The GitHub repository realespee/simon_computer_vision contains a labelled image folder "data" with 4 categories: cassava, grass, maize, sugarcane. Examples follow, each with its label.

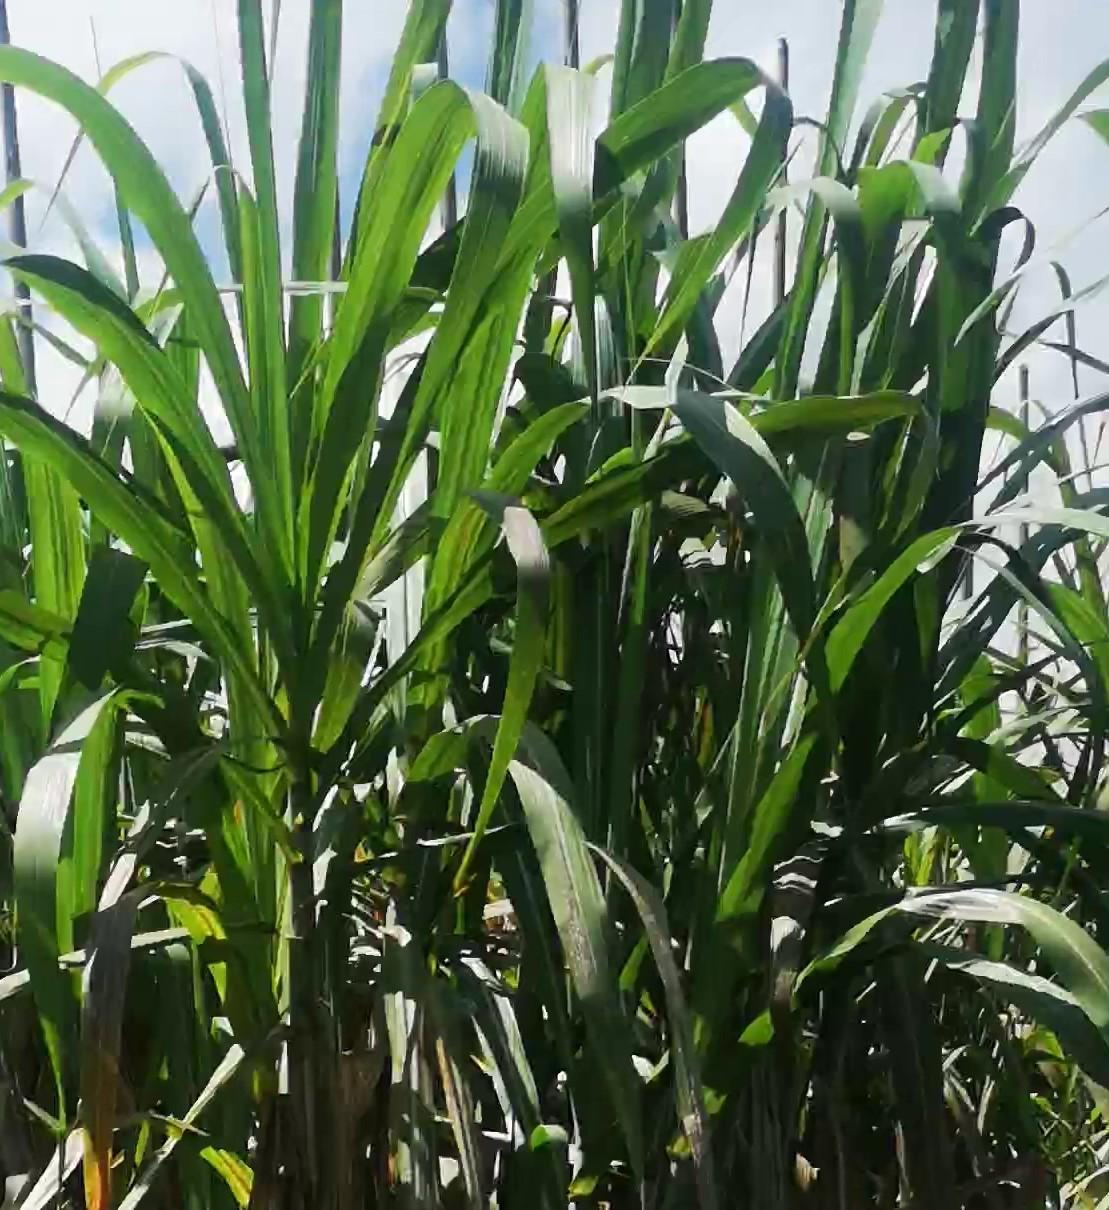
Label: sugarcane

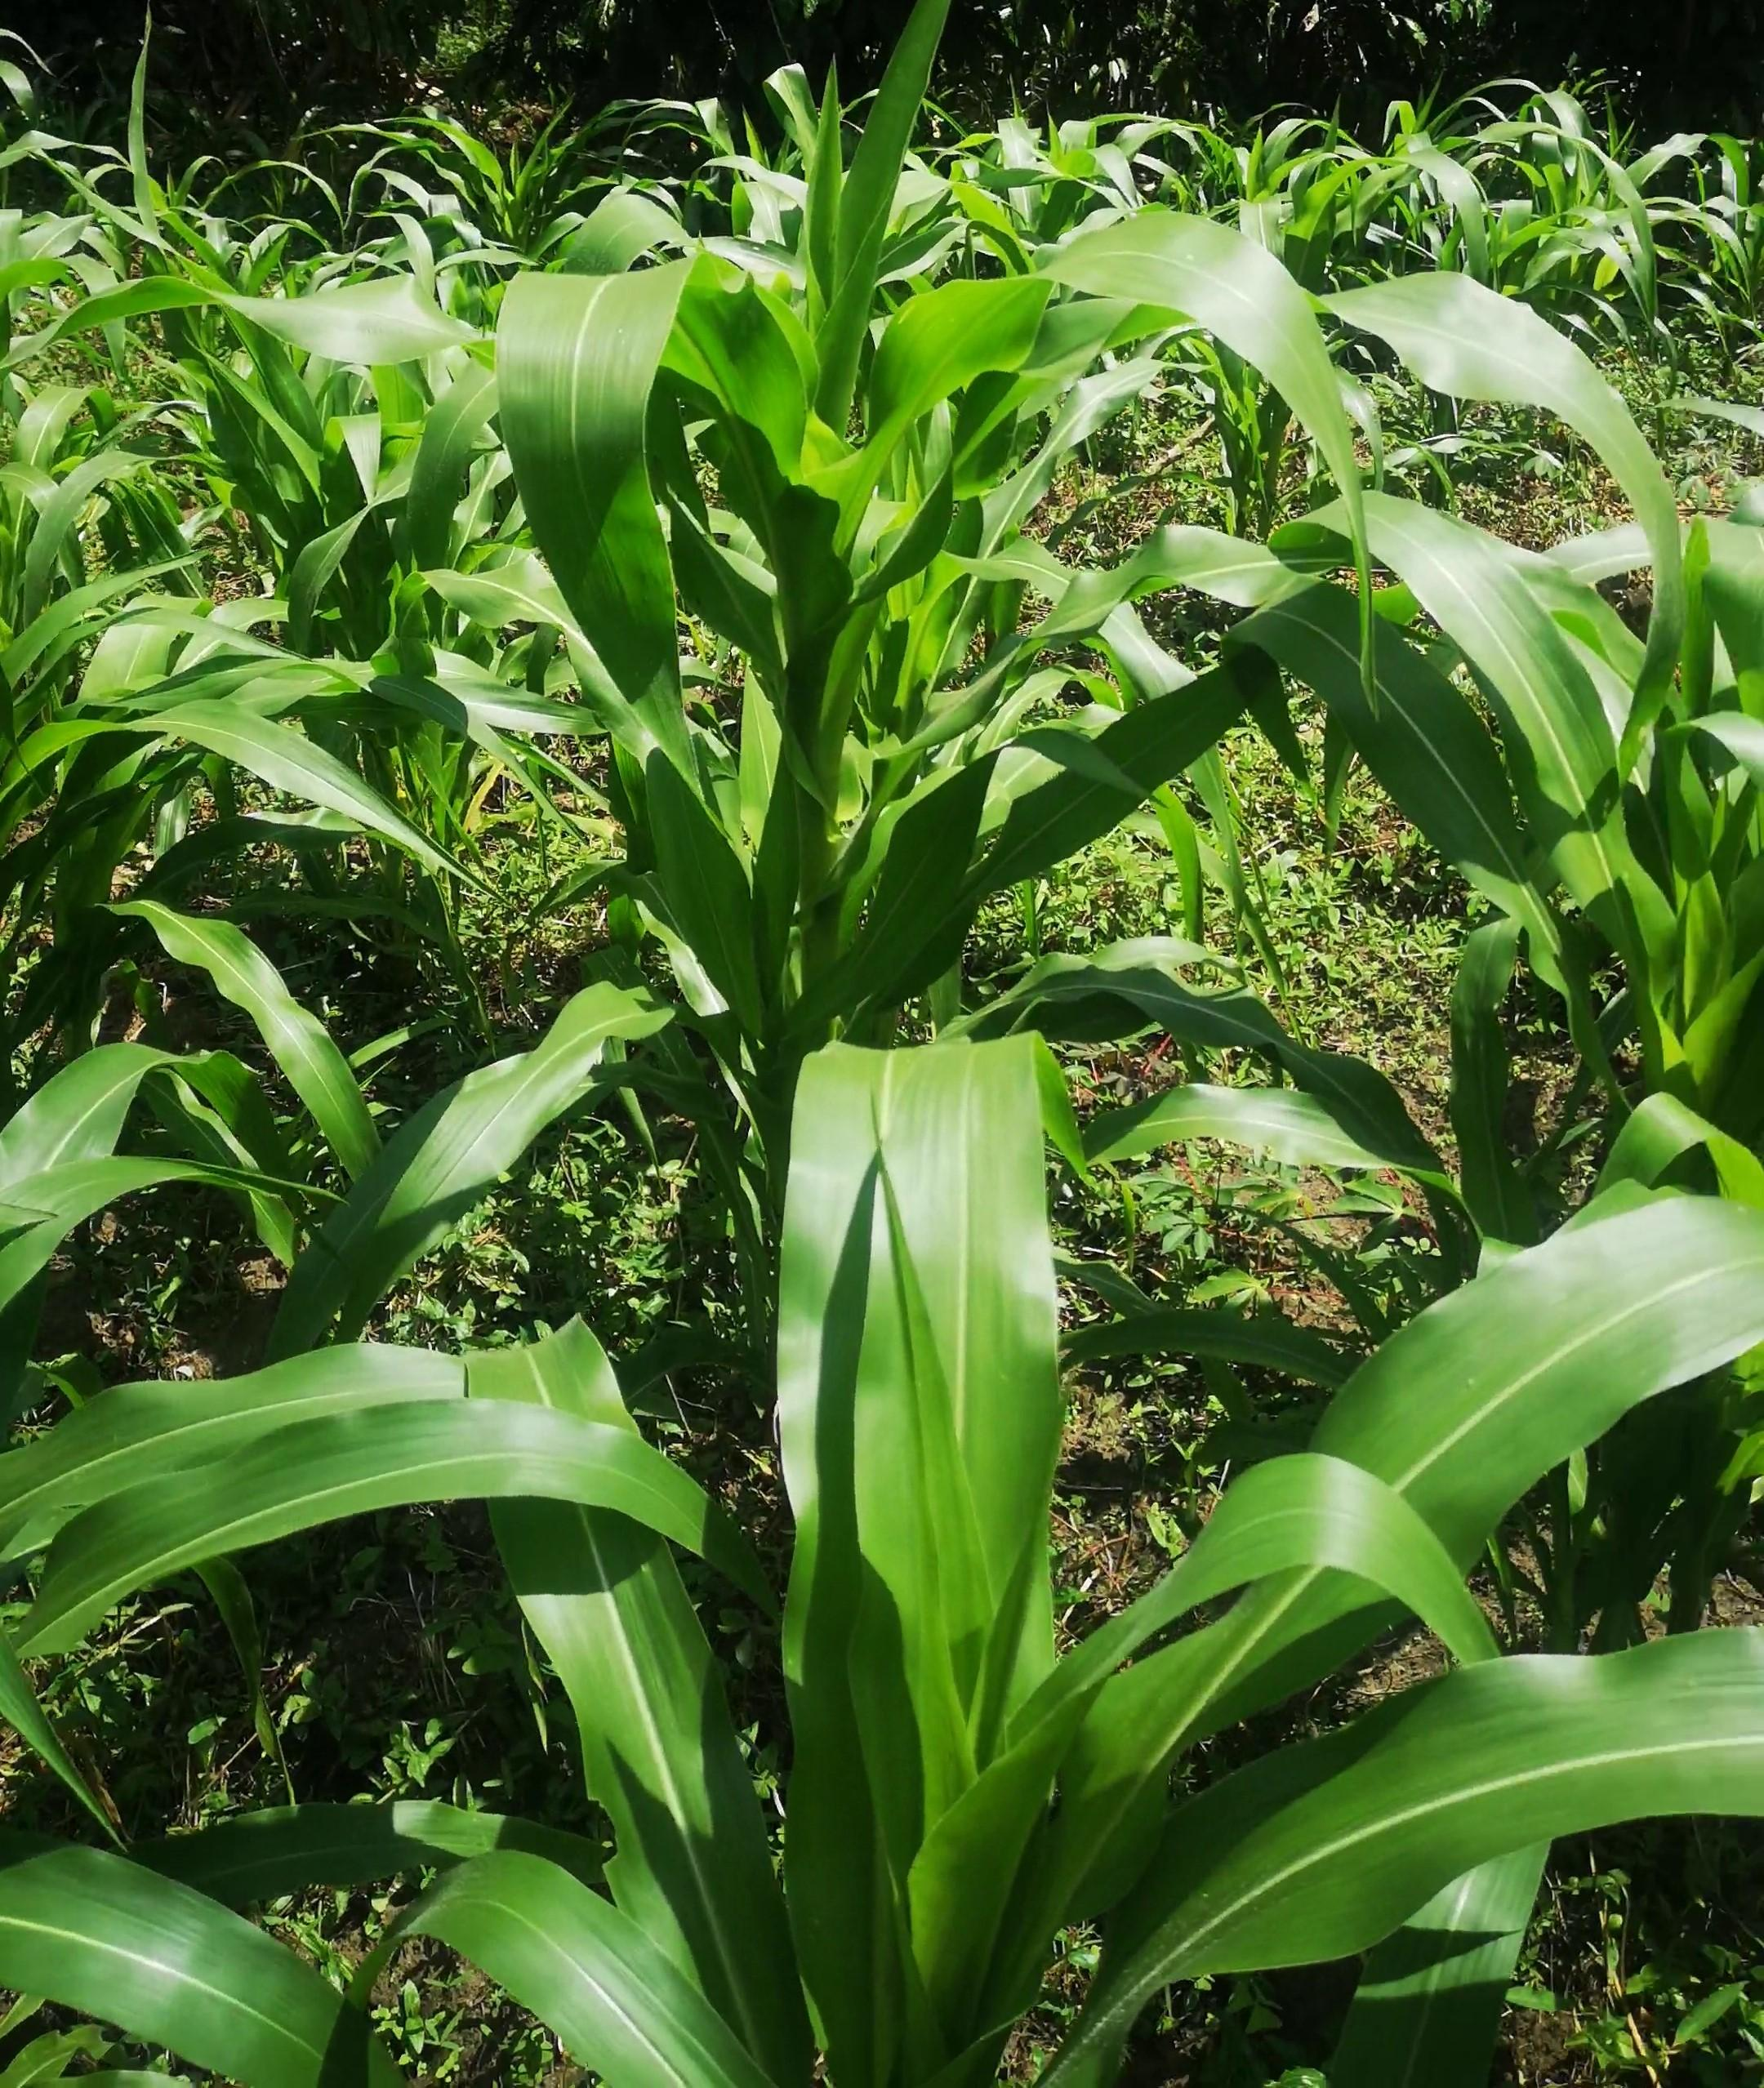
Label: maize

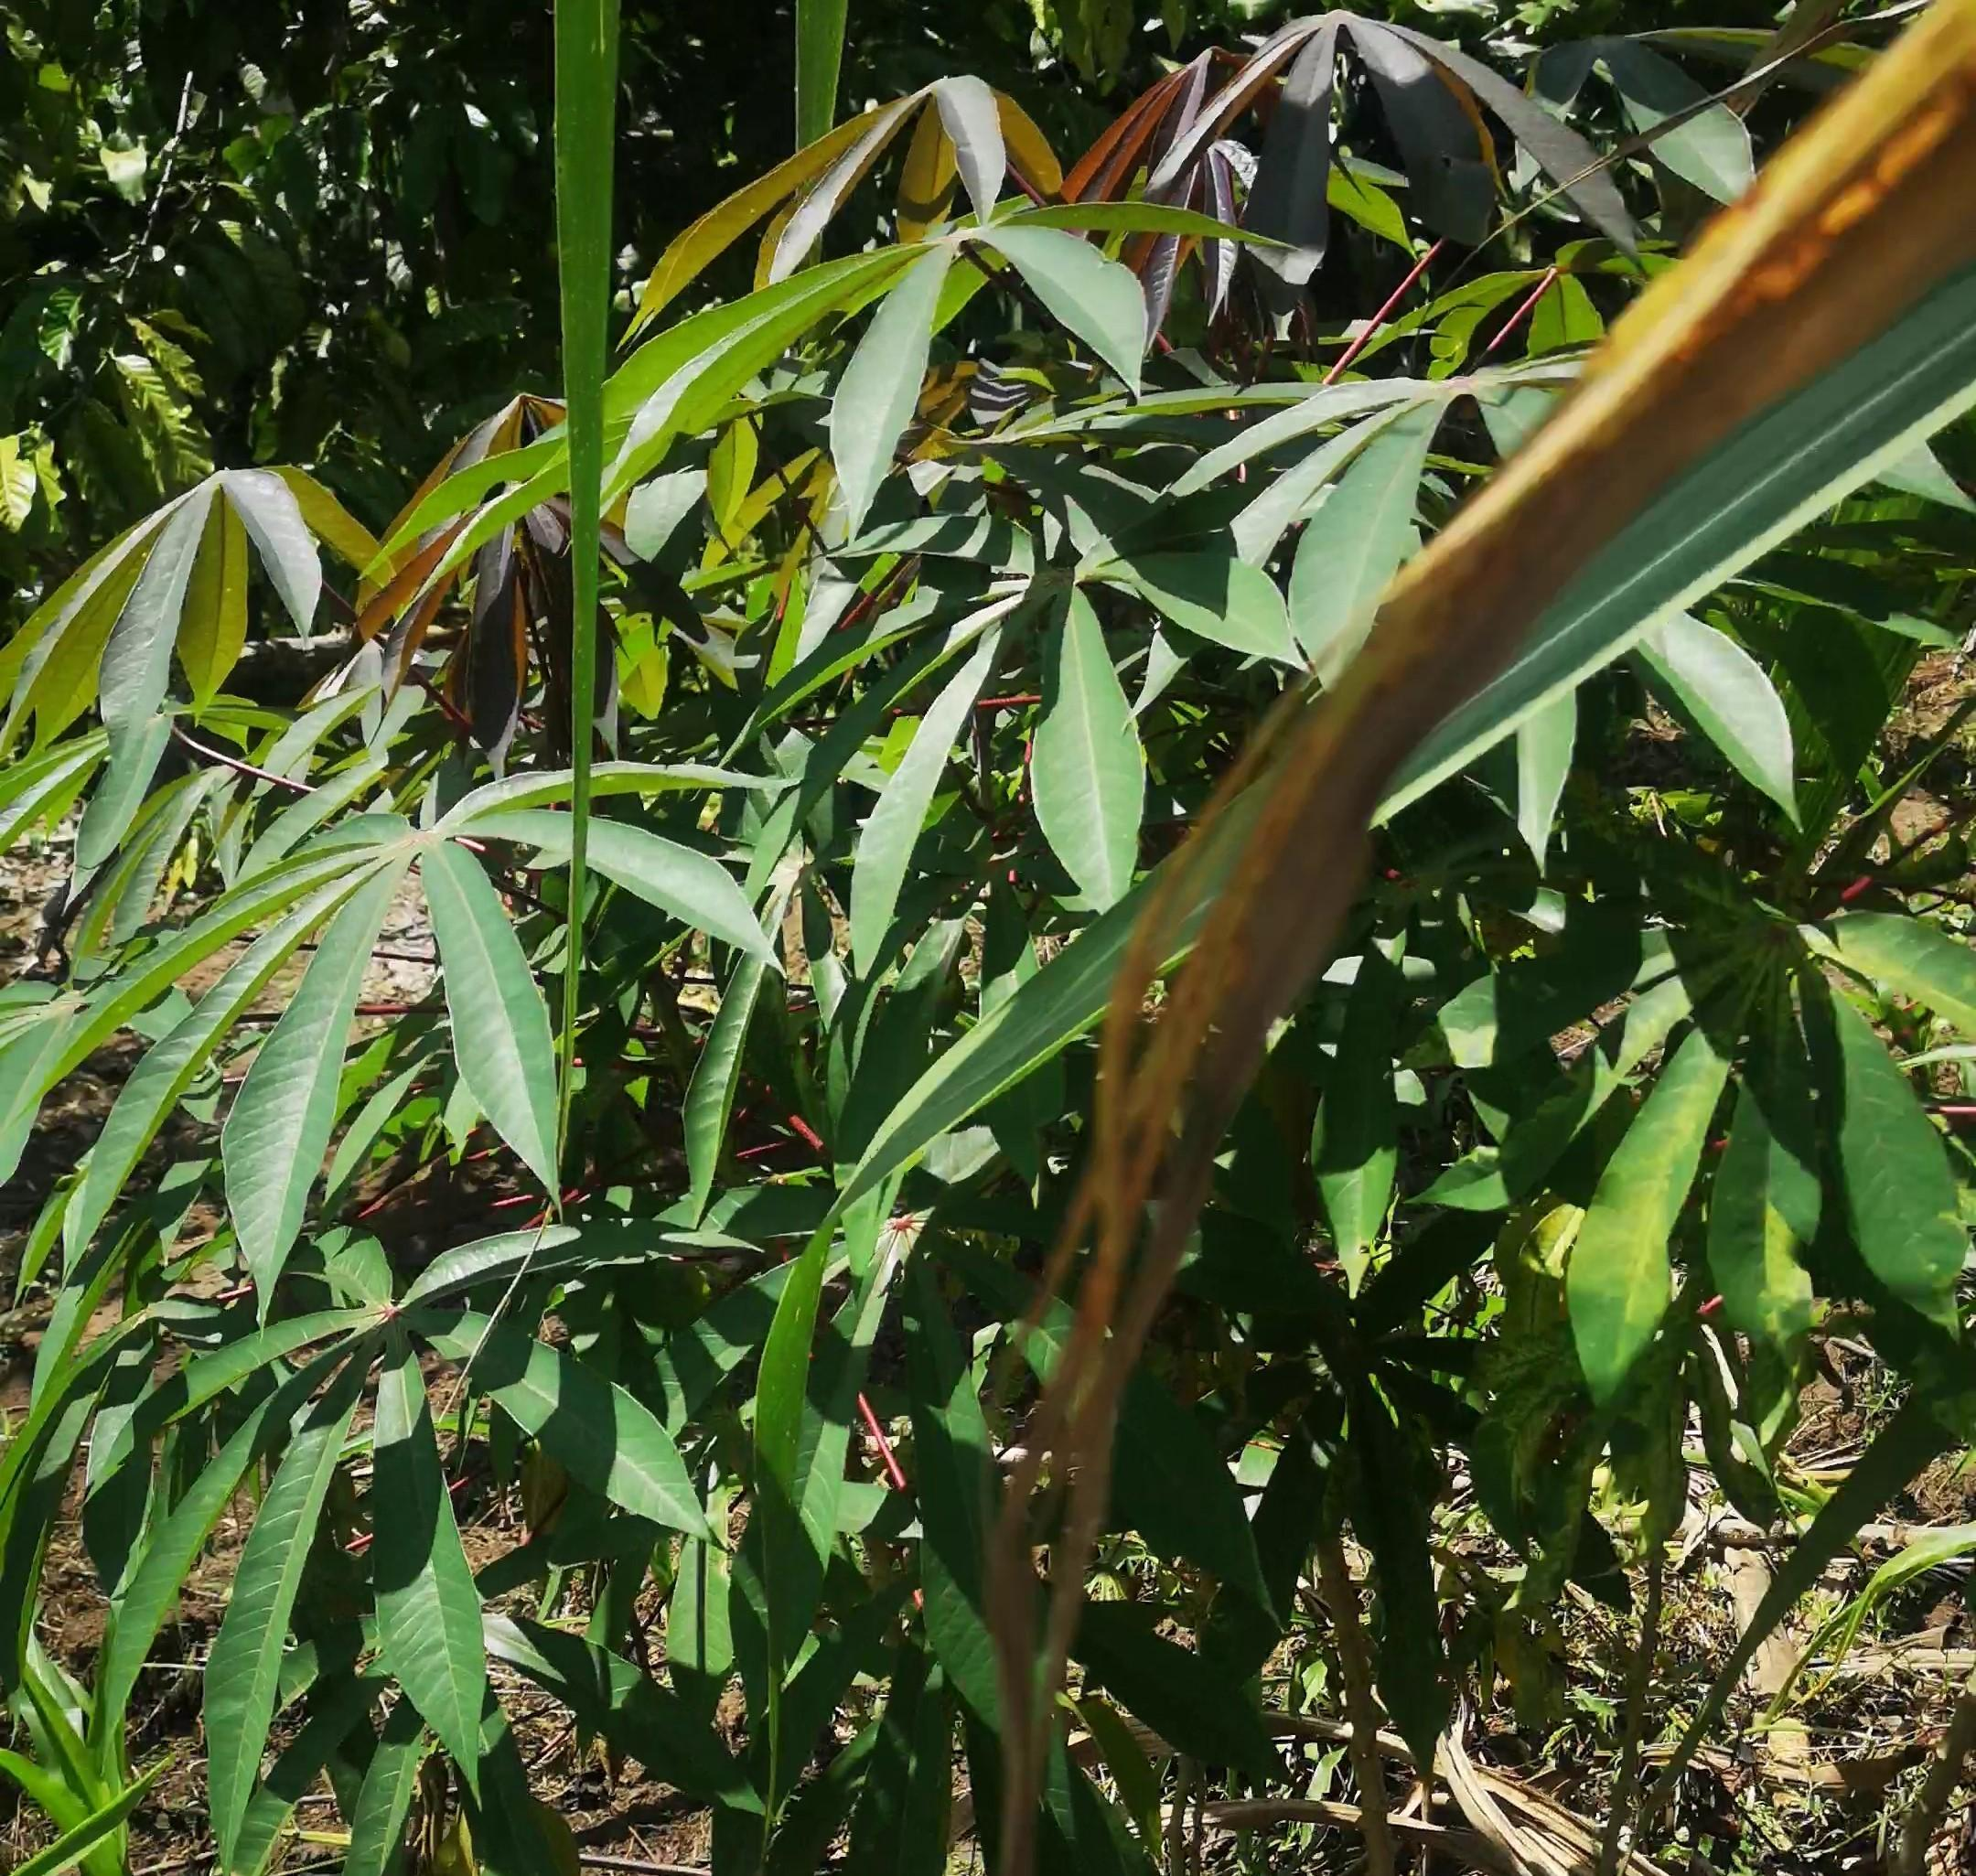
Label: cassava

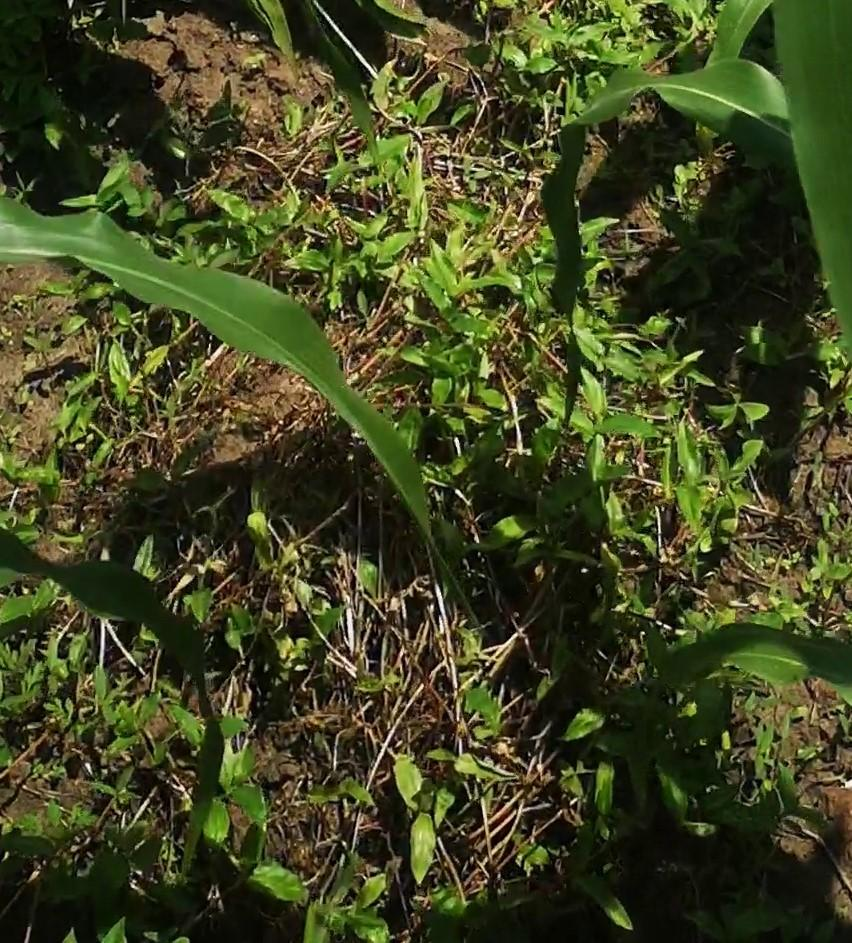
Label: grass

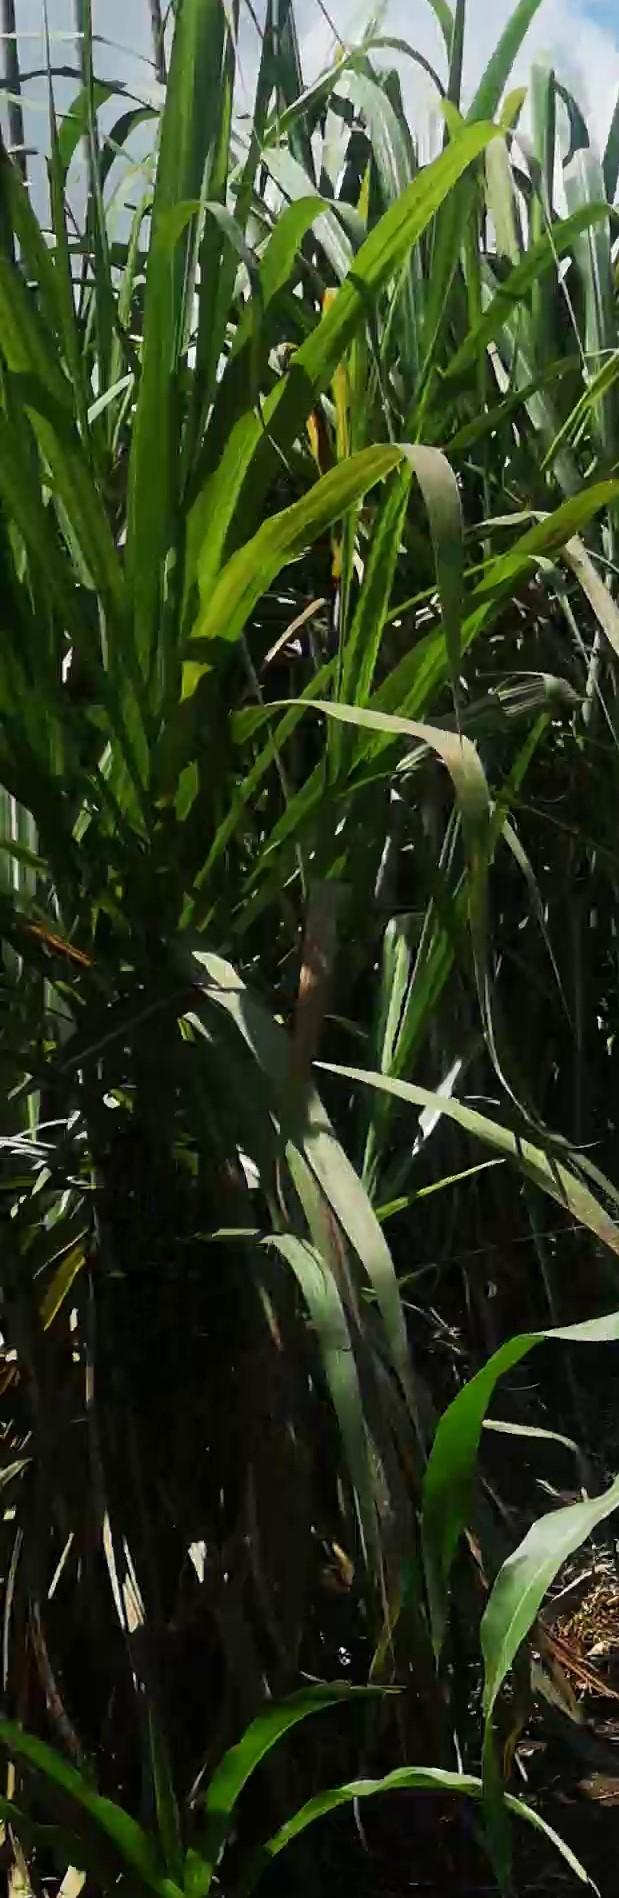
Label: sugarcane

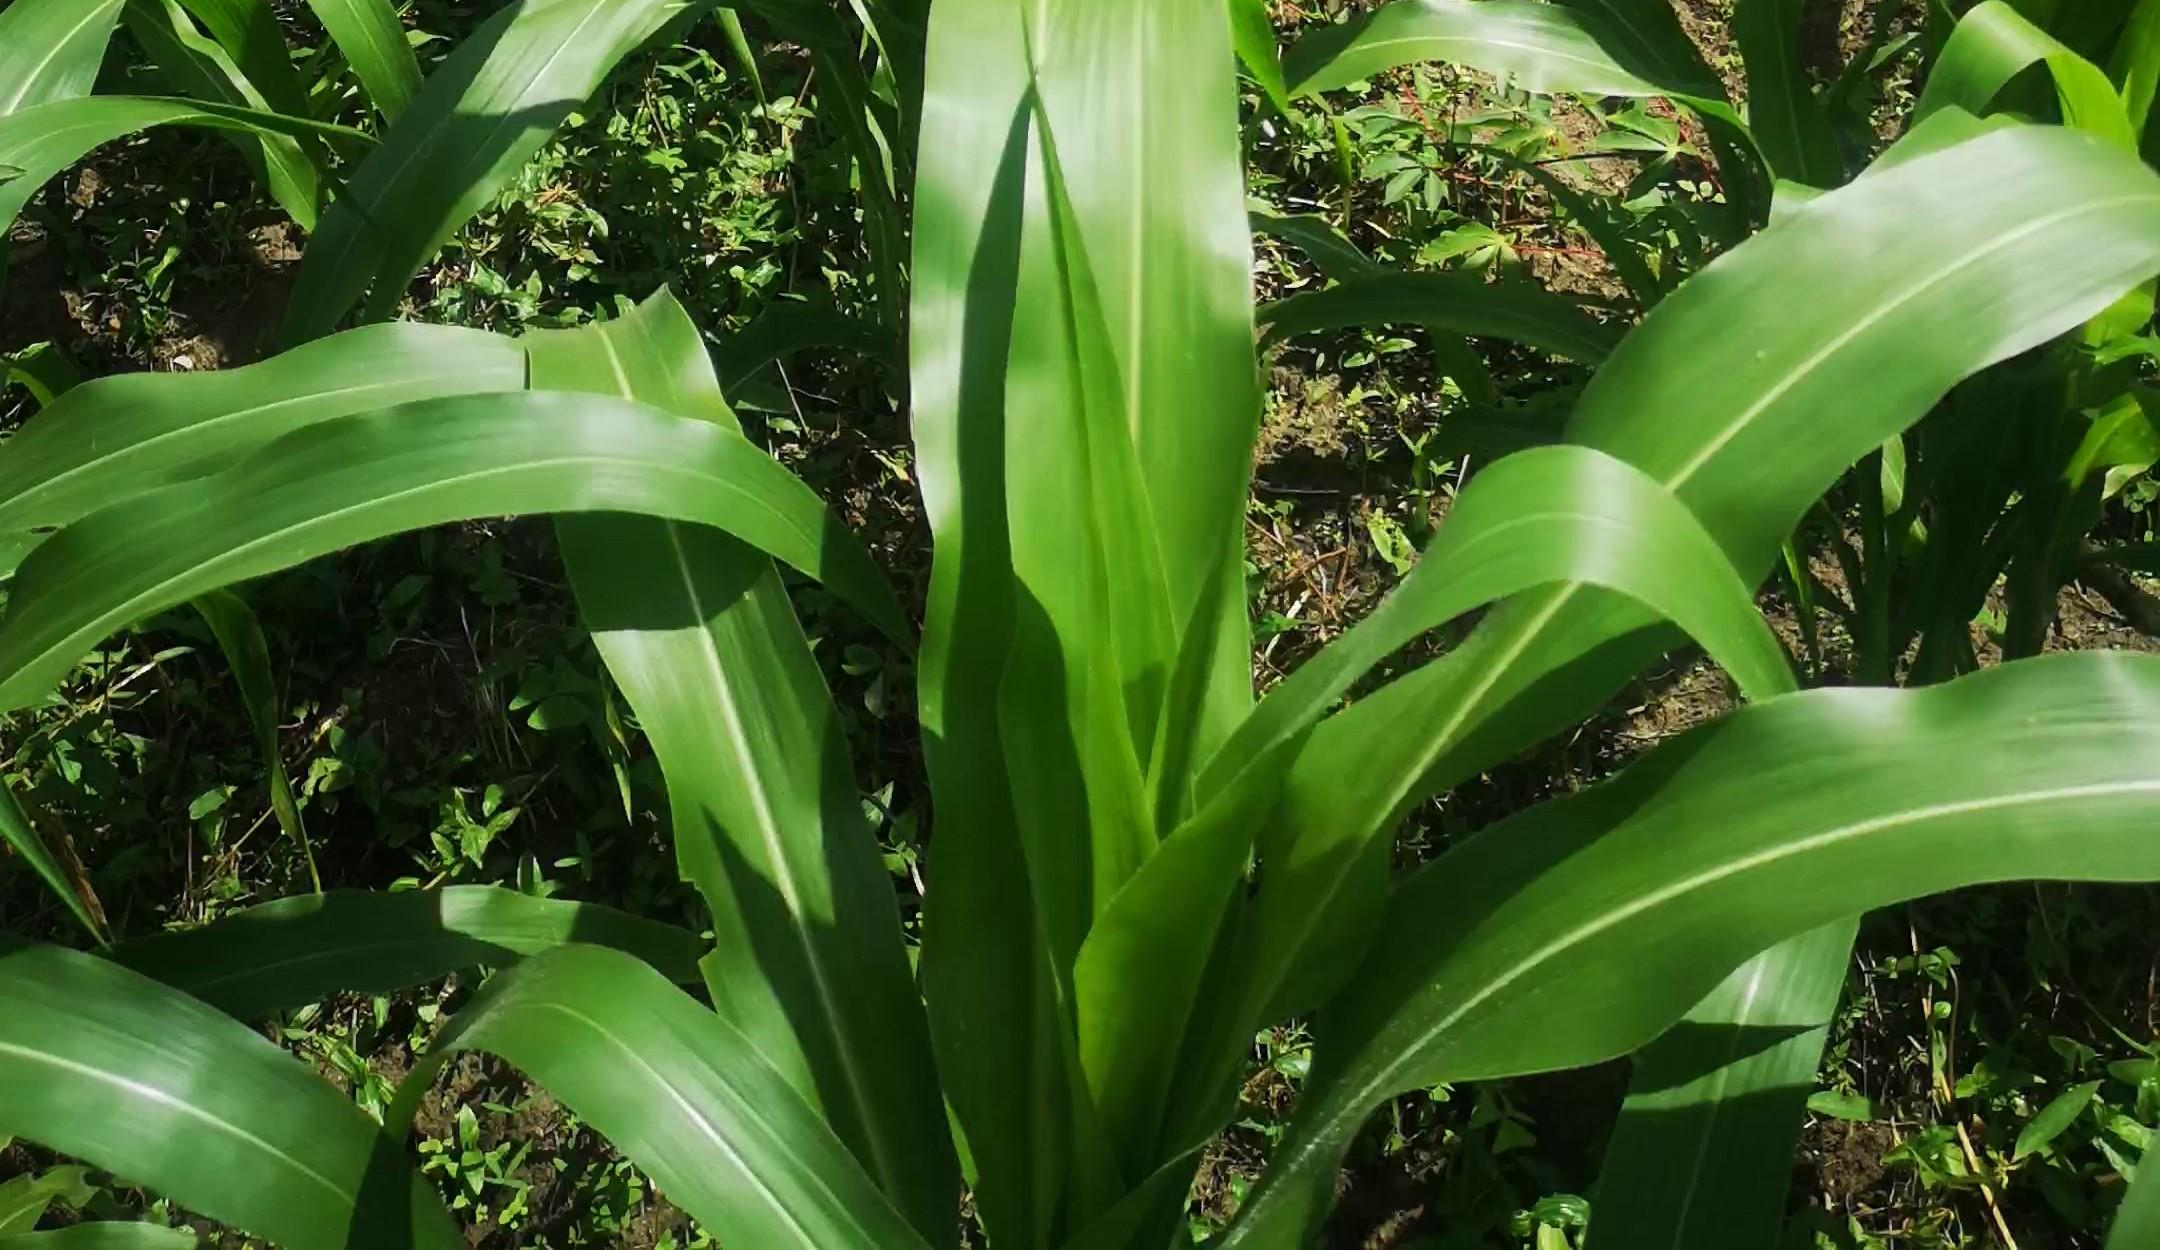
Label: maize
